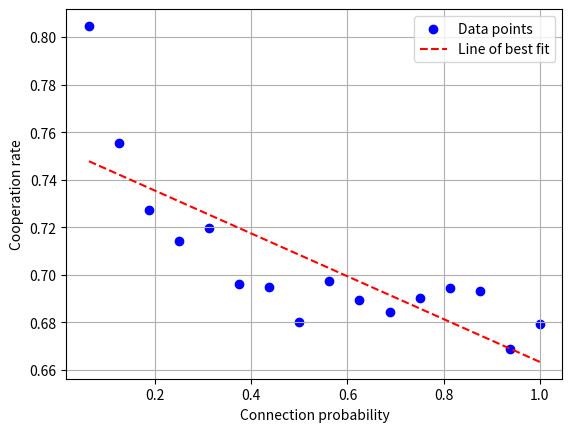

Source code (Python): (Note: this script raises an exception after producing the figure.)
import matplotlib.pyplot as plt
import numpy as np

def plot_scatter_chart(x_values, y_values, x_label="X-axis", y_label="Y-axis", output_file="graphs/random/degree/scatter_chart.png"):
    plt.scatter(x_values, y_values, label= "Data points", marker='o', color='blue')  # Adjust marker and color as needed
    
    z = np.polyfit(x_values, y_values, 1)
    p = np.poly1d(z)
    plt.plot(x_values, p(x_values), 'r--', label="Line of best fit")

    plt.xlabel(x_label)
    plt.ylabel(y_label)
    plt.legend()
    plt.grid(True)
    plt.savefig(output_file)
    plt.close()

def main():
    x_values = [0.0625, 0.125, 0.1875, 0.25, 0.3125, 0.375, 0.4375, 0.5, 0.5625, 0.625, 0.6875, 0.75, 0.8125, 0.875, 0.9375, 1]
    y_values = [0.8046665847000005, 0.7554818443000001, 0.7271982410000003,  0.7141386776, 0.7197897540000001, 0.6961270799999998, 0.6950158699999999, 0.6800241454999997,0.6973291651000002, 0.6893098767999999, 0.6841757777, 0.6900497680000004, 0.6943935737, 0.6932597566000002, 0.6689444309999999, 0.6791909987999998]
    print(len(x_values), len(y_values))
    plot_scatter_chart(x_values, y_values, x_label="Connection probability", y_label="Cooperation rate")

if __name__ == "__main__":
    main()